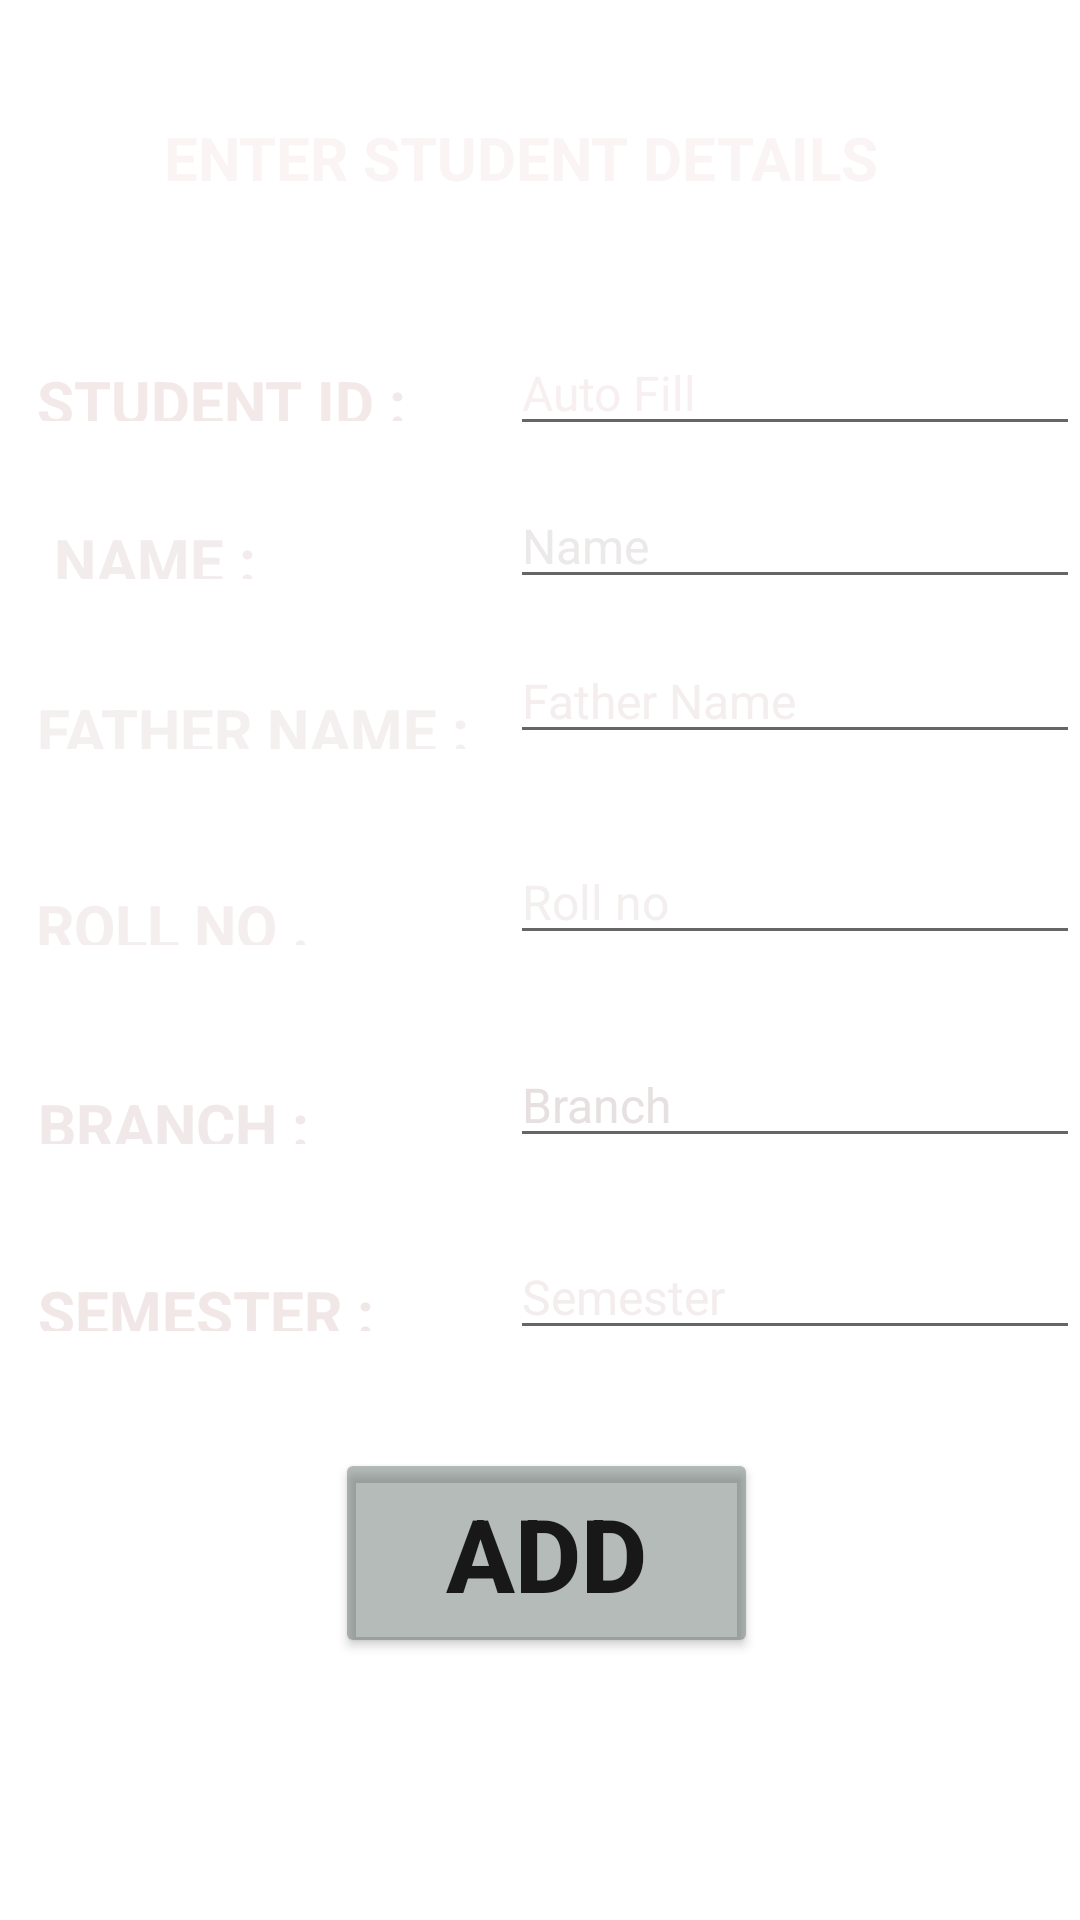

This screen was rendered from an Android layout file. Write that file and the resources it references.
<!-- AndroidManifest.xml: application theme Theme.CollageLibrary -->
<!-- res/layout/add_student.xml -->
<?xml version="1.0" encoding="utf-8"?>
<androidx.constraintlayout.widget.ConstraintLayout xmlns:android="http://schemas.android.com/apk/res/android"
    xmlns:app="http://schemas.android.com/apk/res-auto"
    xmlns:tools="http://schemas.android.com/tools"
    android:layout_width="match_parent"
    android:layout_height="match_parent"
    android:background="@drawable/background"
    tools:context=".add_student">

    <TextView
        android:id="@+id/textView80"
        android:layout_width="150dp"
        android:layout_height="20dp"
        android:text="ROLL NO ."
        android:textColor="#F4EEEE"
        android:textSize="20sp"
        android:textStyle="bold"
        app:layout_constraintBottom_toBottomOf="parent"
        app:layout_constraintEnd_toEndOf="parent"
        app:layout_constraintHorizontal_bias="0.057"
        app:layout_constraintStart_toStartOf="parent"
        app:layout_constraintTop_toBottomOf="@+id/textView4"
        app:layout_constraintVertical_bias="0.122" />

    <EditText
        android:id="@+id/editTextTextPersonName6"
        android:layout_width="190dp"
        android:layout_height="wrap_content"
        android:ems="10"
        android:hint="Roll no"
        android:inputType="textPersonName"
        android:textColor="#F4F1F1"
        android:textColorHint="#F4EFEF"
        android:textSize="16sp"
        app:layout_constraintBottom_toBottomOf="parent"
        app:layout_constraintEnd_toEndOf="parent"
        app:layout_constraintHorizontal_bias="1.0"
        app:layout_constraintStart_toEndOf="@+id/textView80"
        app:layout_constraintTop_toBottomOf="@+id/editTextTextPersonName3"
        app:layout_constraintVertical_bias="0.081" />

    <EditText
        android:id="@+id/editTextTextPersonName50"
        android:layout_width="190dp"
        android:layout_height="wrap_content"
        android:ems="10"
        android:hint="Semester"
        android:inputType="textPersonName"
        android:textColor="#FBF9F9"
        android:textColorHint="#F3EDED"
        android:textSize="16sp"
        app:layout_constraintBottom_toBottomOf="parent"
        app:layout_constraintEnd_toEndOf="parent"
        app:layout_constraintHorizontal_bias="1.0"
        app:layout_constraintStart_toEndOf="@+id/textView7"
        app:layout_constraintTop_toBottomOf="@+id/editTextTextPersonName4"
        app:layout_constraintVertical_bias="0.117" />

    <TextView
        android:id="@+id/textView7"
        android:layout_width="150dp"
        android:layout_height="20dp"
        android:text="SEMESTER :"
        android:textColor="#F1E7E7"
        android:textSize="20sp"
        android:textStyle="bold"
        app:layout_constraintBottom_toBottomOf="parent"
        app:layout_constraintEnd_toEndOf="parent"
        app:layout_constraintHorizontal_bias="0.061"
        app:layout_constraintStart_toStartOf="parent"
        app:layout_constraintTop_toBottomOf="@+id/textView5"
        app:layout_constraintVertical_bias="0.178" />

    <EditText
        android:id="@+id/editTextTextPersonName4"
        android:layout_width="190dp"
        android:layout_height="wrap_content"
        android:ems="10"
        android:hint="Branch"
        android:inputType="textPersonName"
        android:textColor="#ECE8E8"
        android:textColorHint="#E6E0E0"
        android:textSize="16sp"
        app:layout_constraintBottom_toBottomOf="parent"
        app:layout_constraintEnd_toEndOf="parent"
        app:layout_constraintHorizontal_bias="1.0"
        app:layout_constraintStart_toEndOf="@+id/textView5"
        app:layout_constraintTop_toBottomOf="@+id/editTextTextPersonName3"
        app:layout_constraintVertical_bias="0.274" />

    <EditText
        android:id="@+id/editTextTextPersonName3"
        android:layout_width="190dp"
        android:layout_height="wrap_content"
        android:ems="10"
        android:hint="Father Name"
        android:inputType="textPersonName"
        android:textColor="#F3F1F1"
        android:textColorHint="#F4EEEE"
        android:textSize="16sp"
        app:layout_constraintBottom_toBottomOf="parent"
        app:layout_constraintEnd_toEndOf="parent"
        app:layout_constraintHorizontal_bias="1.0"
        app:layout_constraintStart_toEndOf="@+id/textView4"
        app:layout_constraintTop_toBottomOf="@+id/editTextTextPersonName2"
        app:layout_constraintVertical_bias="0.032" />

    <EditText
        android:id="@+id/editTextTextPersonName2"
        android:layout_width="190dp"
        android:layout_height="wrap_content"
        android:ems="10"
        android:hint="Name"
        android:inputType="textPersonName"
        android:textColor="#E4DEDE"
        android:textColorHint="#ECE9E9"
        android:textSize="16sp"
        app:layout_constraintBottom_toBottomOf="parent"
        app:layout_constraintEnd_toEndOf="parent"
        app:layout_constraintHorizontal_bias="1.0"
        app:layout_constraintStart_toEndOf="@+id/textView3"
        app:layout_constraintTop_toBottomOf="@+id/editTextTextPersonName"
        app:layout_constraintVertical_bias="0.027" />

    <TextView
        android:id="@+id/textView5"
        android:layout_width="150dp"
        android:layout_height="20dp"
        android:text="BRANCH :"
        android:textColor="#F1E9E9"
        android:textSize="20sp"
        android:textStyle="bold"
        app:layout_constraintBottom_toBottomOf="parent"
        app:layout_constraintEnd_toEndOf="parent"
        app:layout_constraintHorizontal_bias="0.061"
        app:layout_constraintStart_toStartOf="parent"
        app:layout_constraintTop_toBottomOf="@+id/textView80"
        app:layout_constraintVertical_bias="0.152" />

    <TextView
        android:id="@+id/textView4"
        android:layout_width="190dp"
        android:layout_height="20dp"
        android:text="FATHER NAME :"
        android:textColor="#F4F0F0"
        android:textSize="20sp"
        android:textStyle="bold"
        app:layout_constraintBottom_toBottomOf="parent"
        app:layout_constraintEnd_toEndOf="parent"
        app:layout_constraintHorizontal_bias="0.072"
        app:layout_constraintStart_toStartOf="parent"
        app:layout_constraintTop_toBottomOf="@+id/textView3"
        app:layout_constraintVertical_bias="0.086" />

    <TextView
        android:id="@+id/textView3"
        android:layout_width="130dp"
        android:layout_height="20dp"
        android:text=" NAME :"
        android:textColor="#F3ECEC"
        android:textSize="20sp"
        android:textStyle="bold"
        app:layout_constraintBottom_toBottomOf="parent"
        app:layout_constraintEnd_toEndOf="parent"
        app:layout_constraintHorizontal_bias="0.056"
        app:layout_constraintStart_toStartOf="parent"
        app:layout_constraintTop_toBottomOf="@+id/textView2"
        app:layout_constraintVertical_bias="0.068" />

    <TextView
        android:id="@+id/textView2"
        android:layout_width="130dp"
        android:layout_height="20dp"
        android:text="STUDENT ID :"
        android:textColor="#F3E9E9"
        android:textSize="20sp"
        android:textStyle="bold"
        app:layout_constraintBottom_toBottomOf="parent"
        app:layout_constraintEnd_toEndOf="parent"
        app:layout_constraintHorizontal_bias="0.053"
        app:layout_constraintStart_toStartOf="parent"
        app:layout_constraintTop_toTopOf="parent"
        app:layout_constraintVertical_bias="0.194" />

    <EditText
        android:id="@+id/editTextTextPersonName"
        android:layout_width="190dp"
        android:layout_height="wrap_content"
        android:autoText="true"
        android:ems="10"
        android:hint="Auto Fill"
        android:inputType="textPersonName"
        android:textColor="#F3ECEC"
        android:textColorHint="#F8F0F0"
        android:textSize="16sp"
        app:layout_constraintBottom_toBottomOf="parent"
        app:layout_constraintEnd_toEndOf="parent"
        app:layout_constraintHorizontal_bias="1.0"
        app:layout_constraintStart_toEndOf="@+id/textView2"
        app:layout_constraintTop_toTopOf="parent"
        app:layout_constraintVertical_bias="0.183" />

    <TextView
        android:id="@+id/textView6"
        android:layout_width="250dp"
        android:layout_height="30dp"
        android:text="ENTER STUDENT DETAILS"
        android:textColor="#FBF4F4"
        android:textSize="20sp"
        android:textStyle="bold"
        app:layout_constraintBottom_toBottomOf="parent"
        app:layout_constraintEnd_toEndOf="parent"
        app:layout_constraintHorizontal_bias="0.497"
        app:layout_constraintStart_toStartOf="parent"
        app:layout_constraintTop_toTopOf="parent"
        app:layout_constraintVertical_bias="0.064" />

    <Button
        android:id="@+id/button"
        android:layout_width="141dp"
        android:layout_height="70dp"
        android:text="ADD"
        android:textSize="34sp"
        android:textStyle="bold"
        app:backgroundTint="#6646554F"
        app:layout_constraintBottom_toBottomOf="parent"
        app:layout_constraintEnd_toEndOf="parent"
        app:layout_constraintHorizontal_bias="0.51"
        app:layout_constraintStart_toStartOf="parent"
        app:layout_constraintTop_toTopOf="parent"
        app:layout_constraintVertical_bias="0.847" />

</androidx.constraintlayout.widget.ConstraintLayout>
<!-- resources referenced by this layout -->
<resources>
  <style name="Theme.CollageLibrary" parent="Theme.MaterialComponents.DayNight.DarkActionBar">
          
          <item name="colorPrimary">@color/purple_500</item>
          <item name="colorPrimaryVariant">@color/purple_700</item>
          <item name="colorOnPrimary">@color/white</item>
          
          <item name="colorSecondary">@color/teal_200</item>
          <item name="colorSecondaryVariant">@color/teal_700</item>
          <item name="colorOnSecondary">@color/black</item>
          
          <item name="android:statusBarColor" tools:targetApi="l">?attr/colorPrimaryVariant</item>
          
      </style>
  <!-- not gathered from this repository: default colours our renderer supplied (Android Studio template values) -->
  <color name="purple_500">#FF6200EE</color>
  <color name="purple_700">#FF3700B3</color>
  <color name="teal_200">#FF03DAC5</color>
  <color name="teal_700">#FF018786</color>
  <color name="black">#FF000000</color>
  <color name="white">#FFFFFFFF</color>
</resources>
